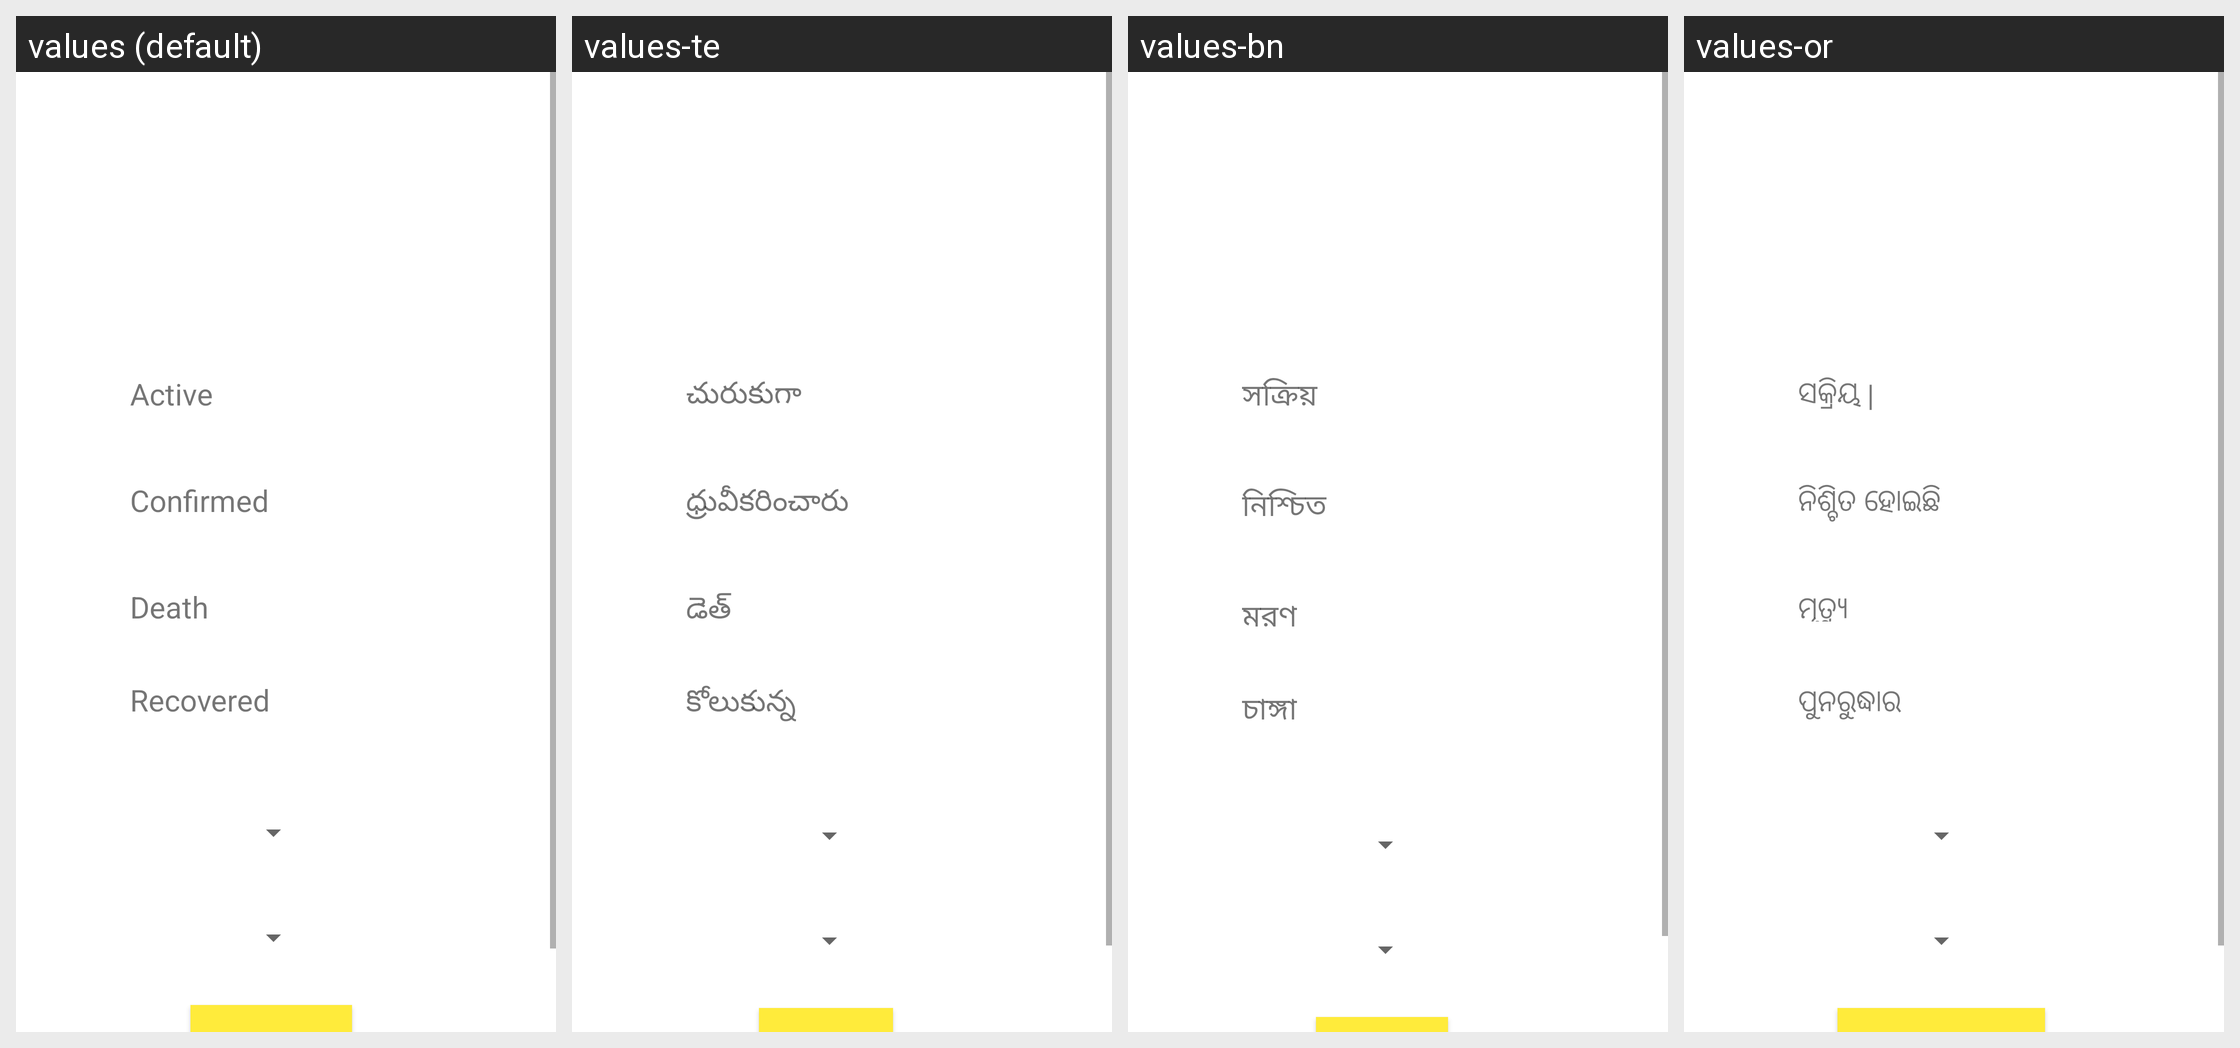

Strings drawn on this Android screen and how each of the app's shown locales translates them:
Android screen res/layout/fragment_casesreport.xml rendered under 4 locales, left to right: values (default), values-te, values-bn, values-or. Device: Nexus 5 (rendered at 1080×1920; each locale shown at half size, 540×960, under a caption strip naming it); theme AppTheme.
Other locales in the repository, not shown: values-gu, values-hi, values-kn, values-ml, values-mr, values-pa, values-ta.
Strings drawn on this screen, with the default value and each locale's value (text and hints the layout hard-codes, and strings that could not be matched under every locale, appear in the picture but are not listed):

recovered
  values: Recovered
  values-te: కోలుకున్న
  values-bn: চাঙ্গা
  values-or: ପୁନରୁଦ୍ଧାର

death
  values: Death
  values-te: డెత్
  values-bn: মরণ
  values-or: ମୃତ୍ୟୁ

confirmed
  values: Confirmed
  values-te: ధ్రువీకరించారు
  values-bn: নিশ্চিত
  values-or: ନିଶ୍ଚିତ ହୋଇଛି

active
  values: Active
  values-te: చురుకుగా
  values-bn: সক্রিয়
  values-or: ସକ୍ରିୟ |
